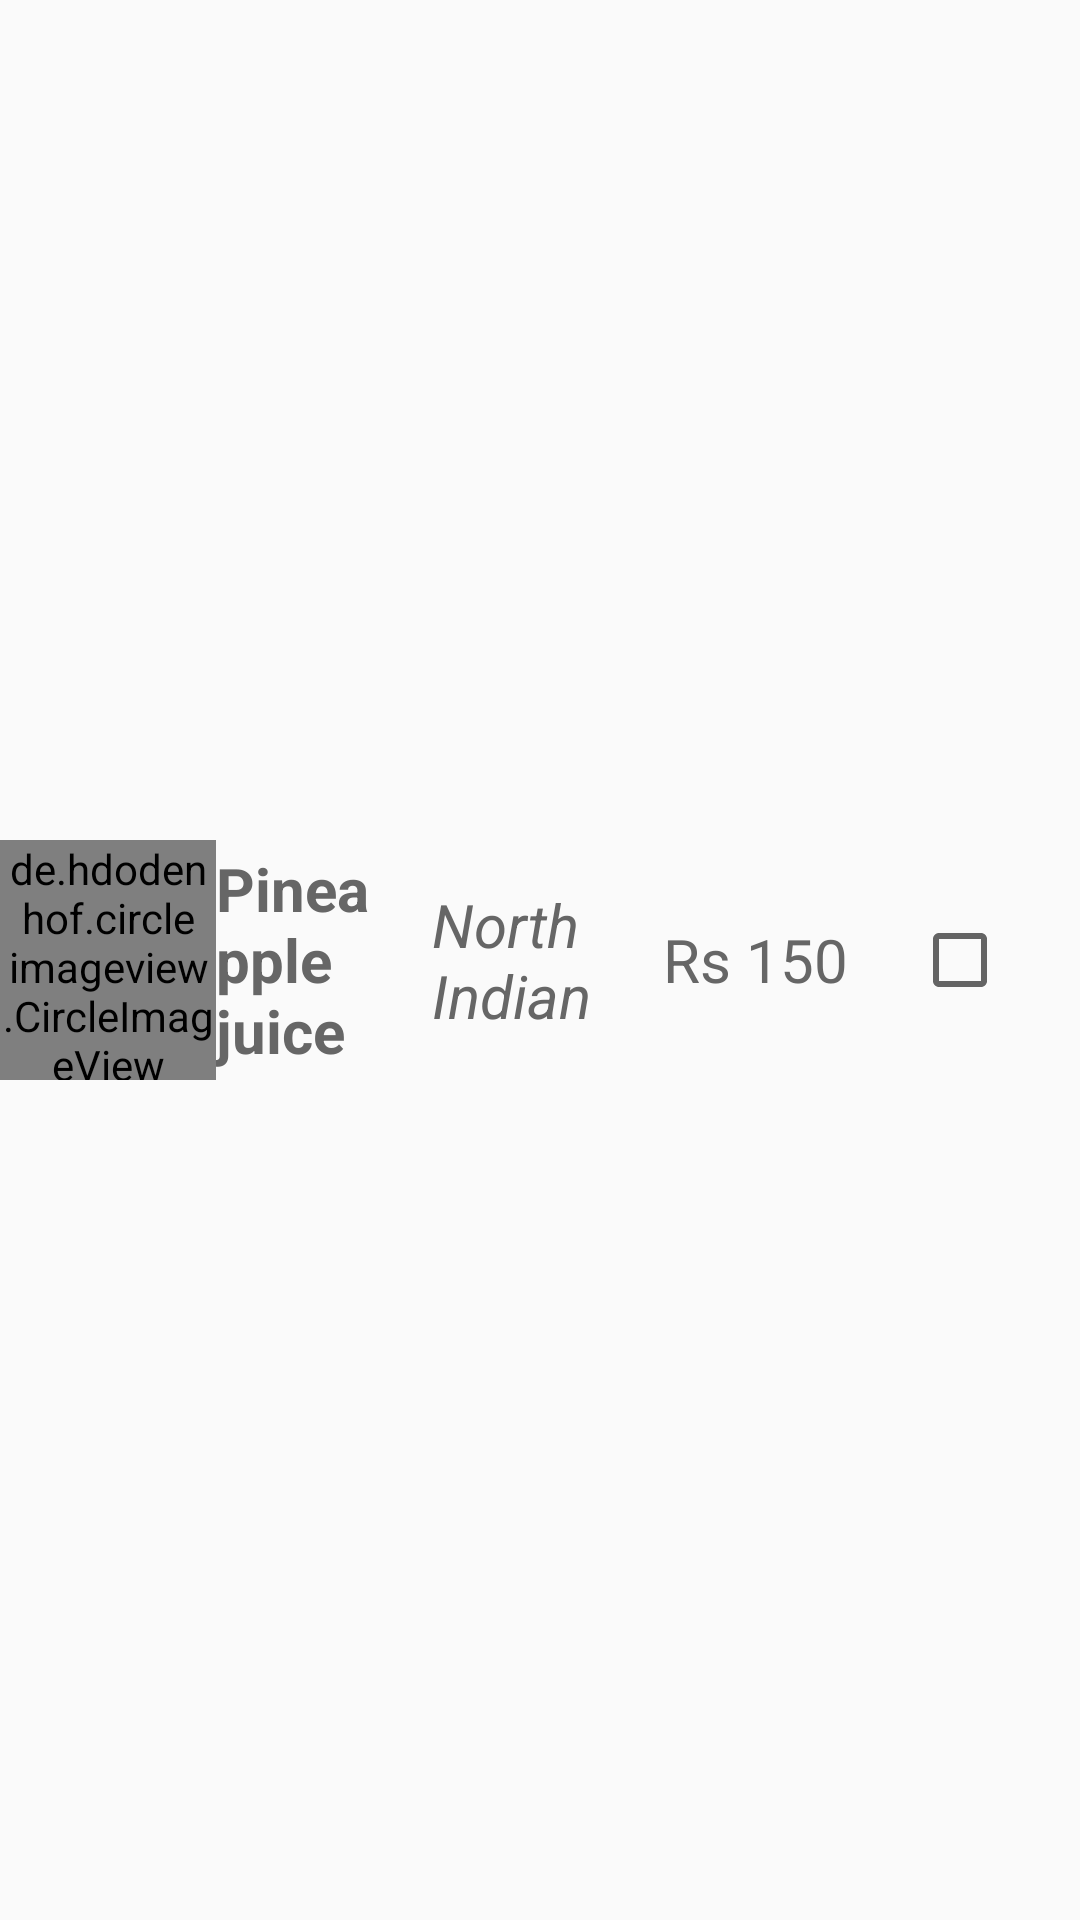

Here is an Android app screen rendered from its layout file. Give the layout XML and the strings, colors and styles it references.
<!-- AndroidManifest.xml: application theme myTheme -->
<!-- res/layout/card_update_menu_layout.xml -->
<?xml version="1.0" encoding="utf-8"?>
<LinearLayout xmlns:android="http://schemas.android.com/apk/res/android"
    android:orientation="horizontal"
    android:weightSum="5"
    android:layout_width="match_parent"
    android:layout_height="@dimen/update_menu_card_height">

    <RelativeLayout
        android:layout_width="0dp"
        android:layout_height="match_parent"
        android:layout_weight="1">

        <de.hdodenhof.circleimageview.CircleImageView
            android:id="@+id/ivDishImage"
            android:layout_width="@dimen/update_menu_card_image_size"
            android:layout_height="@dimen/update_menu_card_image_size"
            android:layout_centerHorizontal="true"
            android:layout_centerVertical="true"
            android:src="@drawable/dish" />

    </RelativeLayout>

    <RelativeLayout
        android:layout_width="0dp"
        android:layout_height="match_parent"
        android:layout_weight="1">

        <TextView
            android:id="@+id/tvDishName"
            android:layout_width="wrap_content"
            android:layout_height="wrap_content"
            android:layout_centerHorizontal="true"
            android:layout_centerVertical="true"
            android:textColor="@color/gray3"
            android:textSize="@dimen/update_menu_card_textview_size"
            android:textStyle="bold"
            android:text="Pineapple juice" />

    </RelativeLayout>

    <RelativeLayout
        android:layout_width="0dp"
        android:layout_height="match_parent"
        android:layout_weight="1">

        <TextView
            android:id="@+id/tvDishCategory"
            android:layout_width="wrap_content"
            android:layout_height="wrap_content"
            android:layout_centerHorizontal="true"
            android:layout_centerVertical="true"
            android:textColor="@color/gray3"
            android:textSize="@dimen/update_menu_card_textview_size"
            android:textStyle="italic"
            android:text="North Indian" />

    </RelativeLayout>

    <RelativeLayout
        android:layout_width="0dp"
        android:layout_height="match_parent"
        android:layout_weight="1">

        <TextView
            android:id="@+id/tvDishCost"
            android:layout_width="wrap_content"
            android:layout_height="wrap_content"
            android:layout_centerHorizontal="true"
            android:layout_centerVertical="true"
            android:textColor="@color/gray3"
            android:textSize="@dimen/update_menu_card_textview_size"
            android:text="Rs 150" />

    </RelativeLayout>

    <RelativeLayout
        android:layout_width="0dp"
        android:layout_height="match_parent"
        android:layout_weight="1">

        <CheckBox
            android:layout_width="40dp"
            android:layout_height="40dp"
            android:layout_centerHorizontal="true"
            android:layout_centerVertical="true"
            android:layout_weight="1"
            android:id="@+id/cbSelect">

        </CheckBox>

    </RelativeLayout>


</LinearLayout>
<!-- resources referenced by this layout -->
<resources>
  <color name="gray3">#666666</color>
  <dimen name="update_menu_card_height">120dp</dimen>
  <dimen name="update_menu_card_image_size">80dp</dimen>
  <dimen name="update_menu_card_textview_size">20sp</dimen>
  <!-- drawable dish: jpg bitmap (drawable, 191434 bytes) -->
  <style name="myTheme" parent="Theme.AppCompat.Light.DarkActionBar">
          
          <item name="colorPrimary">@color/colorPrimary</item>
          <item name="colorPrimaryDark">@color/colorPrimaryDark</item>
          <item name="colorAccent">@color/colorAccent</item>
      </style>
  <color name="colorPrimary">#f7772a</color>
  <color name="colorPrimaryDark">#E64A19</color>
  <color name="colorAccent">#795548</color>
</resources>
